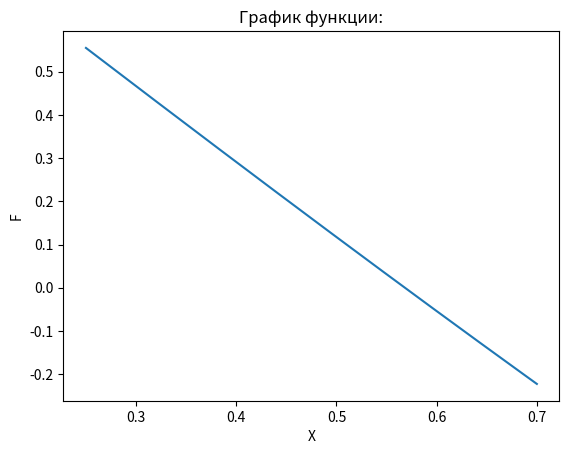

The script that saved this image:
import numpy as np
import sympy as sp
import matplotlib.pyplot as plt

eps = 10 ** -6
m = 1
k = 1
j = 1
a = 0
b = 1


def f(x0):
    f = (1 - x0) ** (1 / j) - np.tan((np.pi * x0 ** m) / 4) ** k
    return f


def dih(eps, m, k, j, a, b):
    n = 0
    fa = (1 - a) ** (1 / j) - np.tan((np.pi * a ** m) / 4) ** k
    while np.fabs(a - b) > eps:
        c = (a + b) / 2
        fc = (1 - c) ** (1 / j) - np.tan((np.pi * c ** m) / 4) ** k
        n += 1
        if fa * fc > 0:
            a = c
            fa = fc
        else:
            b = c
    x = (a + b) / 2
    fx = (1 - x) ** (1 / j) - np.tan((np.pi * x ** m) / 4) ** k
    return fx, x, n
S1 = np.arange(0.25, 0.7, 10**-5)
def f(x0):
    f = (1 - x0) ** (1 / j) - np.sin((np.pi * x0 ** m) / 4) ** k
    return f

def sek(eps, m, k, j):
    i = 0
    imax = 10
    x0 = 0.2
    x1 = x0 - 90 * eps
    fx0 = (1 - x0) ** (1 / j) - np.tan((np.pi * x0 ** m) / 4) ** k
    while i < imax:
        fx1 = (1 - x1) ** (1 / j) - np.tan((np.pi * x1 ** m) / 4) ** k
        x = x1 - ((x1 - x0) / (fx1 - fx0)) * fx1
        eps1 = np.fabs(x - x1)
        if eps1 > eps:
            x0 = x1
            fx0 = fx1
            x1 = x
        i += 1
    fx = (1 - x1) ** (1 / j) - np.tan((np.pi * x1 ** m) / 4) ** k
    return fx, x1, i


def kas(eps, m, k, j):
    i = 0
    imax = 10
    x0 = 0.2
    fx0 = (1 - x0) ** (1 / j) - np.tan((np.pi * x0 ** m) / 4) ** k
    dfx0 = -np.pi * (np.tan(np.pi * x0 / 4) ** 2 + 1) / 4 - 1

    def f(x0):
        f = (1 - x0) ** (1 / j) - np.tan((np.pi * x0 ** m) / 4) ** k
        return f

    def df(x0):
        df = -np.pi * (np.tan(np.pi * x0 / 4) ** 2 + 1) / 4 - 1
        return df

    x1 = x0 - (f(x0) / df(x0))
    while np.fabs(x1 - x0) > eps or i < imax:
        x1 = x0 - (f(x0) / df(x0))
        x0 = x1
        i += 1
    fx = (1 - x1) ** (1 / j) - np.tan((np.pi * x1 ** m) / 4) ** k
    return fx, x1, i

plt.plot(S1, f(S1))
plt.title('График функции:')
plt.xlabel('X')
plt.ylabel('F')
plt.show()

print("Дихотомия:", dih(eps, m, k, j, a, b), "\nМетод секущих:", sek(eps, m, k, j), "\nМетод касательных:",
      kas(eps, m, k, j))
